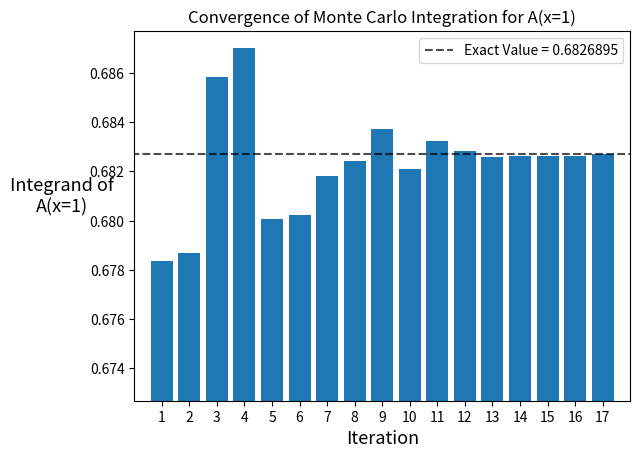

Reproduce this figure in Python.
'''
[redacted]
[redacted]
    WQ 2021
'''
import numpy as np
import math
import random
import matplotlib.pyplot as plt
import pandas as pd
from pandas import Series, DataFrame

# Defined Functions ====================================================
def norm_prob(t):
    return math.sqrt(2/math.pi) * math.exp((-t**2)/2)

def integral_norm_prob(numPoints): # N = number of points for integration
    intSum = 0
    n = 0
    while (n < numPoints):
        t = random.random()
        intSum += norm_prob(t); n += 1
    integral = (1/numPoints) * intSum
    return integral

# Initialization =======================================================
# (a) maximum error tolerated / exact value from textbook
eps = 10**-5 
exact_value = 0.6826895
# (b) Let N be the starting number of points for the integration
N = 40
# (c) Zero the iteration counter and sum
iterCt = 0
integral_results = np.zeros(3)
# Other initialized items for algorithm
prev_integrals = [0]
prev_N = [0]
seed = 0.5
random.seed(seed)

while(True):
    iterCt+=1
    i = 1
    while (i < 3):
        integral_results[i] = integral_norm_prob(N)
        i+=1
    integral_avg = (1/2)*(integral_results[1] + integral_results[2])
    diff = abs(integral_results[1] - integral_results[2])
    if (diff > eps):
        prev_integrals.append(integral_avg)
        prev_N.append(N)
        N = N * 2
    elif (diff <= eps):
        prev_integrals.append(integral_avg)
        prev_N.append(N)
        break

# Outputs ====================================================================
i = 1
while (i <= iterCt):
    print("Iteration: ", i ,"   No. of points: ",prev_N[i], "   A(x=1): ",prev_integrals[i])
    i+=1
print("Percent Error:" , (abs(exact_value - prev_integrals[iterCt])/exact_value)*100,"%")
plt.figure(1)
x = range(-(iterCt+5),(iterCt+5))
y = np.array([exact_value]*(2*(iterCt+5)))
plt.plot(x,y,color='k',linestyle='--',alpha = 0.7, label = "Exact Value = 0.6826895")
plt.bar(range(1,iterCt+1), prev_integrals[1:])
plt.xlim(0,iterCt+1)
plt.ylim(exact_value-0.01,exact_value+0.005)
plt.xticks(range(1,iterCt+1))
plt.title('Convergence of Monte Carlo Integration for A(x=1)', fontsize=12)
plt.xlabel('Iteration',fontsize = 13)
plt.ylabel('Integrand of\nA(x=1)',rotation = 0, fontsize = 13, labelpad = 20)
plt.legend()
plt.show()